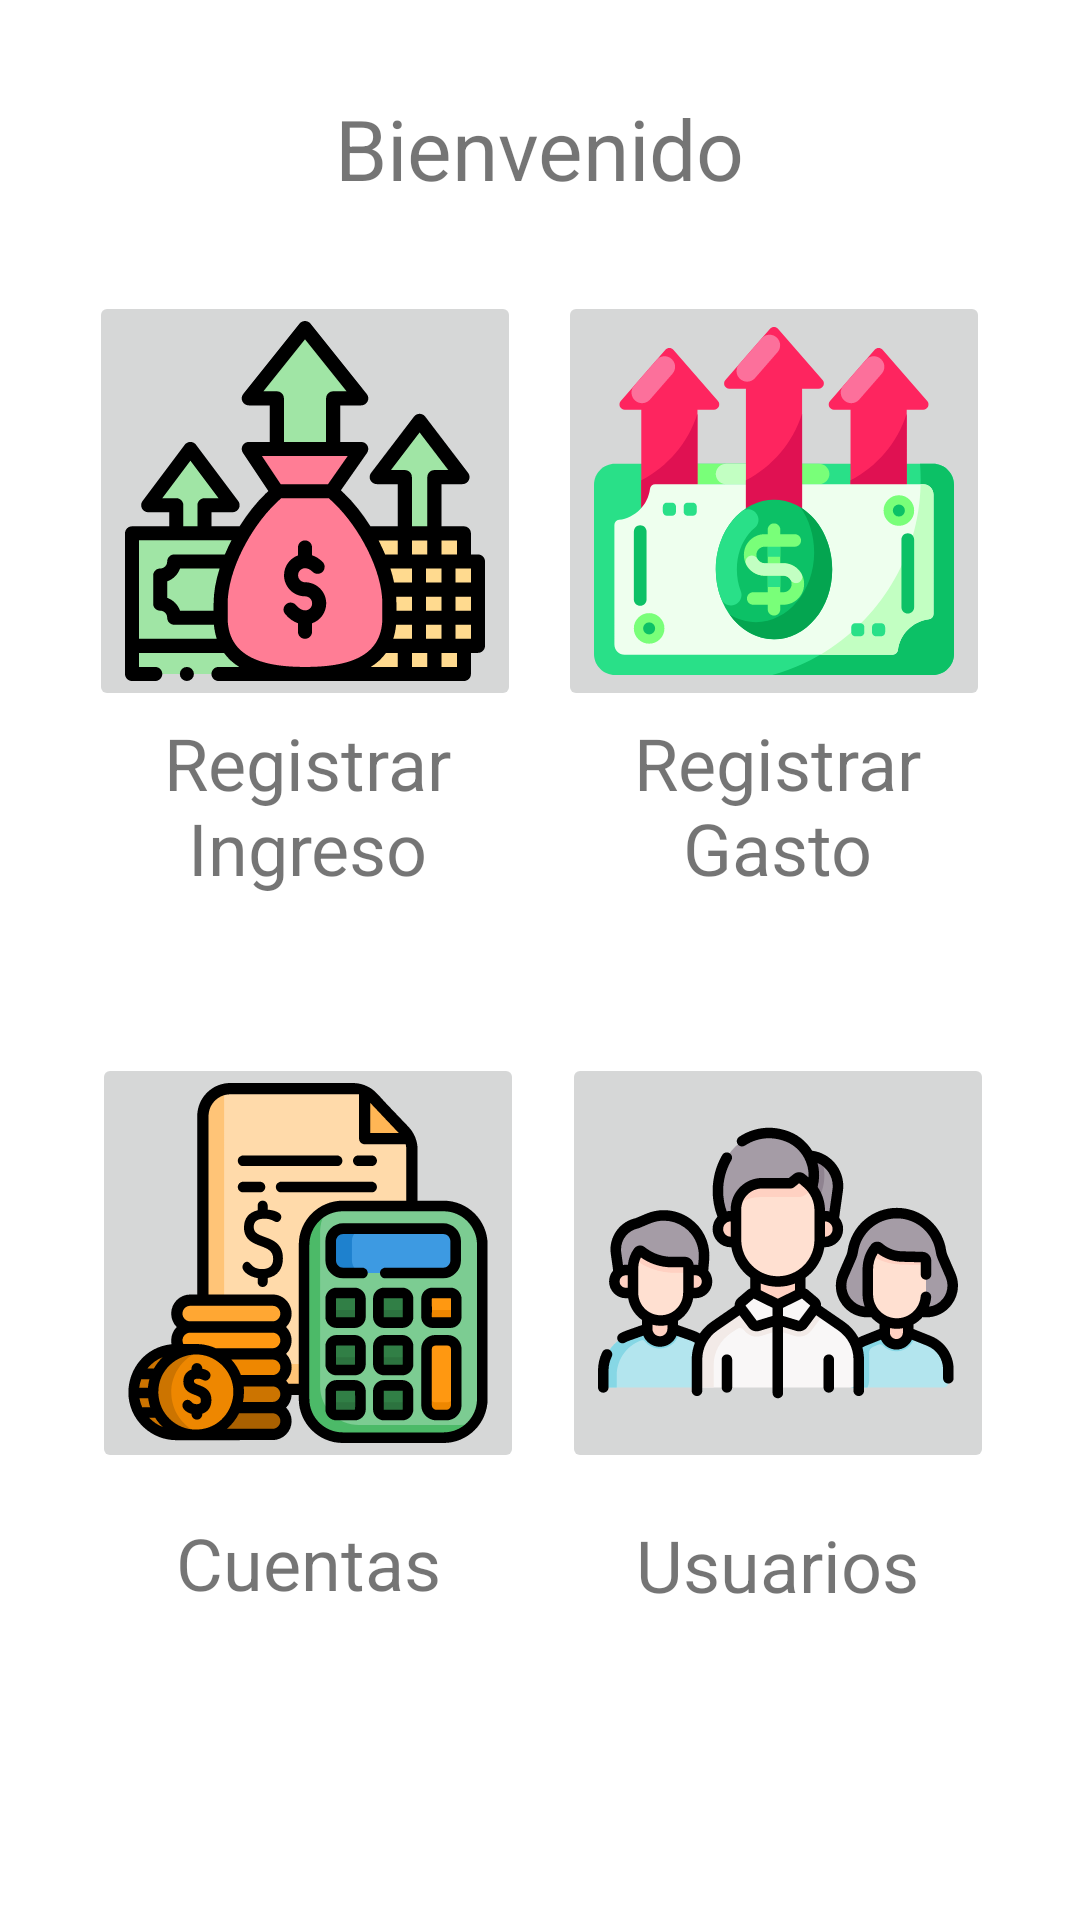

Here is an Android app screen rendered from its layout file. Give the layout XML and the strings, colors and styles it references.
<!-- AndroidManifest.xml: application theme Theme.Ahorromatic -->
<!-- res/layout/inicio_fragment.xml -->
<?xml version="1.0" encoding="utf-8"?>
<FrameLayout xmlns:android="http://schemas.android.com/apk/res/android"
    xmlns:app="http://schemas.android.com/apk/res-auto"
    xmlns:tools="http://schemas.android.com/tools"
    android:layout_width="match_parent"
    android:layout_height="match_parent"
    tools:context=".ui.inicio.InicioFragment">


    <androidx.constraintlayout.widget.ConstraintLayout
        android:layout_width="match_parent"
        android:layout_height="match_parent">

        <TextView
            android:id="@+id/bienvenido_textView"
            android:layout_width="wrap_content"
            android:layout_height="wrap_content"
            android:gravity="center"
            android:text="@string/inicio_bienvenido"
            android:textSize="28sp"
            app:layout_constraintBottom_toBottomOf="parent"
            app:layout_constraintEnd_toEndOf="parent"
            app:layout_constraintHorizontal_bias="0.498"
            app:layout_constraintStart_toStartOf="parent"
            app:layout_constraintTop_toTopOf="parent"
            app:layout_constraintVertical_bias="0.051" />

        <ImageButton
            android:id="@+id/ingreso_btn"
            android:layout_width="wrap_content"
            android:layout_height="wrap_content"
            android:src="@drawable/ic_income"
            app:layout_constraintBottom_toBottomOf="parent"
            app:layout_constraintEnd_toEndOf="parent"
            app:layout_constraintHorizontal_bias="0.138"
            app:layout_constraintStart_toStartOf="parent"
            app:layout_constraintTop_toTopOf="parent"
            app:layout_constraintVertical_bias="0.194" />

        <TextView
            android:id="@+id/ingresos_textView"
            android:layout_width="145dp"
            android:layout_height="63dp"
            android:gravity="center"
            android:text="@string/inicio_registrar_ingreso"
            android:textSize="24sp"
            app:layout_constraintBottom_toBottomOf="parent"
            app:layout_constraintEnd_toEndOf="parent"
            app:layout_constraintHorizontal_bias="0.139"
            app:layout_constraintStart_toStartOf="parent"
            app:layout_constraintTop_toBottomOf="@+id/ingreso_btn"
            app:layout_constraintVertical_bias="0.0" />

        <ImageButton
            android:id="@+id/gastos_btn"
            android:layout_width="wrap_content"
            android:layout_height="wrap_content"
            android:layout_marginEnd="8dp"
            android:layout_marginRight="8dp"
            android:src="@drawable/ic_spending"
            app:layout_constraintBottom_toBottomOf="parent"
            app:layout_constraintEnd_toEndOf="parent"
            app:layout_constraintHorizontal_bias="0.895"
            app:layout_constraintStart_toStartOf="parent"
            app:layout_constraintTop_toTopOf="parent"
            app:layout_constraintVertical_bias="0.194" />


        <TextView
            android:id="@+id/gastos_textView"
            android:layout_width="145dp"
            android:layout_height="63dp"
            android:gravity="center"
            android:text="@string/inicio_registrar_gastos"
            android:textSize="24sp"
            app:layout_constraintBottom_toBottomOf="parent"
            app:layout_constraintEnd_toEndOf="parent"
            app:layout_constraintHorizontal_bias="0.868"
            app:layout_constraintStart_toStartOf="parent"
            app:layout_constraintTop_toBottomOf="@+id/gastos_btn"
            app:layout_constraintVertical_bias="0.0" />

        <ImageButton
            android:id="@+id/historial_btn"
            android:layout_width="wrap_content"
            android:layout_height="wrap_content"
            android:src="@drawable/ic_budget"
            app:layout_constraintBottom_toBottomOf="parent"
            app:layout_constraintEnd_toEndOf="parent"
            app:layout_constraintHorizontal_bias="0.142"
            app:layout_constraintStart_toStartOf="parent"
            app:layout_constraintTop_toTopOf="parent"
            app:layout_constraintVertical_bias="0.702" />

        <TextView
            android:id="@+id/cuentas_textView"
            android:layout_width="143dp"
            android:layout_height="60dp"
            android:gravity="center"
            android:text="@string/inicio_cuentas"
            android:textSize="24sp"
            app:layout_constraintBottom_toBottomOf="parent"
            app:layout_constraintEnd_toEndOf="parent"
            app:layout_constraintHorizontal_bias="0.145"
            app:layout_constraintStart_toStartOf="parent"
            app:layout_constraintTop_toBottomOf="@+id/historial_btn"
            app:layout_constraintVertical_bias="0.0" />

        <ImageButton
            android:id="@+id/usuarios_btn"
            android:layout_width="wrap_content"
            android:layout_height="wrap_content"
            android:src="@drawable/ic_users"
            app:layout_constraintBottom_toBottomOf="parent"
            app:layout_constraintEnd_toEndOf="parent"
            app:layout_constraintHorizontal_bias="0.868"
            app:layout_constraintStart_toStartOf="parent"
            app:layout_constraintTop_toTopOf="parent"
            app:layout_constraintVertical_bias="0.702" />

        <TextView
            android:id="@+id/usuarios_textView"
            android:layout_width="143dp"
            android:layout_height="60dp"
            android:gravity="center"
            android:text="@string/inicio_usuarios"
            android:textSize="24sp"
            app:layout_constraintBottom_toBottomOf="parent"
            app:layout_constraintEnd_toEndOf="parent"
            app:layout_constraintHorizontal_bias="0.865"
            app:layout_constraintStart_toStartOf="parent"
            app:layout_constraintTop_toBottomOf="@+id/usuarios_btn"
            app:layout_constraintVertical_bias="0.008" />


    </androidx.constraintlayout.widget.ConstraintLayout>
</FrameLayout>
<!-- resources referenced by this layout -->
<resources>
  <!-- drawable ic_budget: vector/xml drawable (drawable, 19449 chars, omitted) -->
  <!-- drawable ic_income: vector/xml drawable (drawable, 4722 chars, omitted) -->
  <!-- drawable ic_spending: vector/xml drawable (drawable, 8323 chars, omitted) -->
  <!-- drawable ic_users: vector/xml drawable (drawable, 15948 chars, omitted) -->
  <string name="inicio_bienvenido">Bienvenido</string>
  <string name="inicio_cuentas">Cuentas</string>
  <string name="inicio_registrar_gastos">Registrar Gasto</string>
  <string name="inicio_registrar_ingreso">Registrar Ingreso</string>
  <string name="inicio_usuarios">Usuarios</string>
  <style name="Theme.Ahorromatic" parent="Theme.MaterialComponents.DayNight.DarkActionBar">
          
          <item name="colorPrimary">@color/purple_500</item>
          <item name="colorPrimaryVariant">@color/purple_700</item>
          <item name="colorOnPrimary">@color/white</item>
          
          <item name="colorSecondary">@color/teal_200</item>
          <item name="colorSecondaryVariant">@color/teal_700</item>
          <item name="colorOnSecondary">@color/black</item>
          
          <item name="android:statusBarColor" tools:targetApi="l">?attr/colorPrimaryVariant</item>
          
      </style>
  <!-- not gathered from this repository: default colours our renderer supplied (Android Studio template values) -->
  <color name="purple_500">#FF6200EE</color>
  <color name="purple_700">#FF3700B3</color>
  <color name="teal_200">#FF03DAC5</color>
  <color name="teal_700">#FF018786</color>
  <color name="black">#FF000000</color>
  <color name="white">#FFFFFFFF</color>
</resources>
